The GitHub repository MuhammadAslam-aja/CITRA-GARAM contains a labelled image folder "kualitas garam.v1i.folder" with 3 categories: layak, sedang, tidak. Examples follow, each with its label.

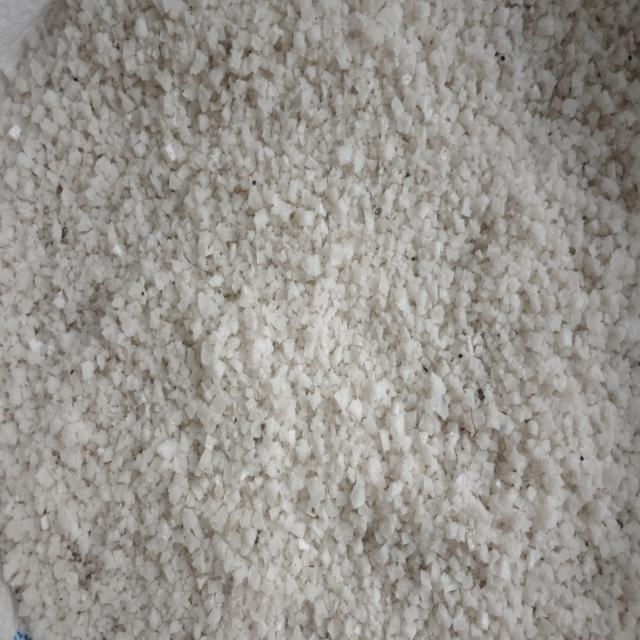
Label: tidak

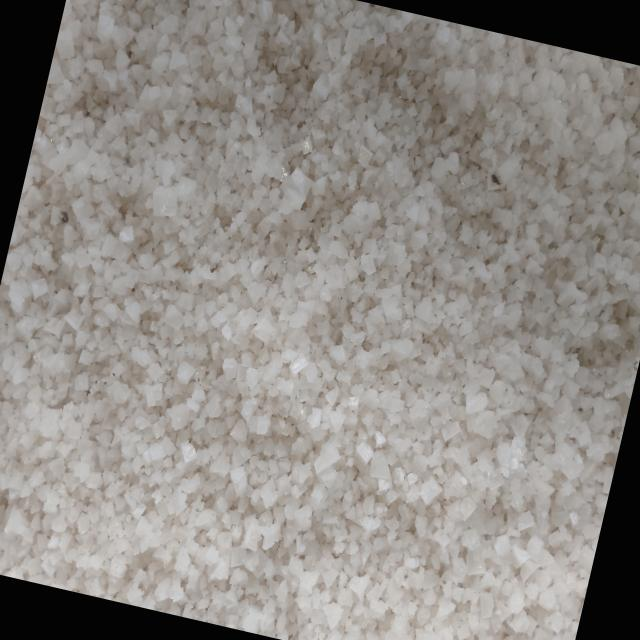
Label: sedang

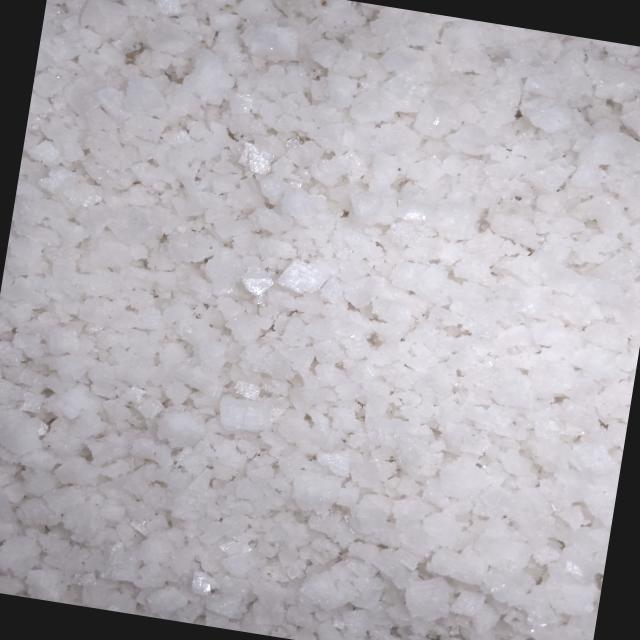
Label: layak

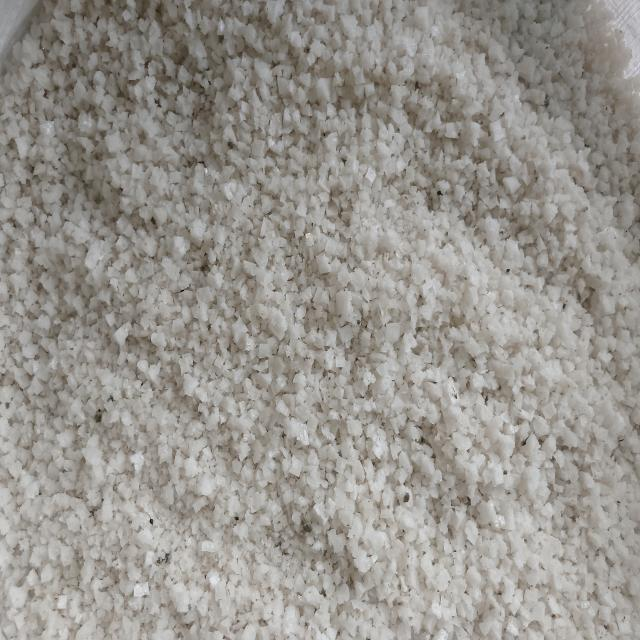
Label: tidak

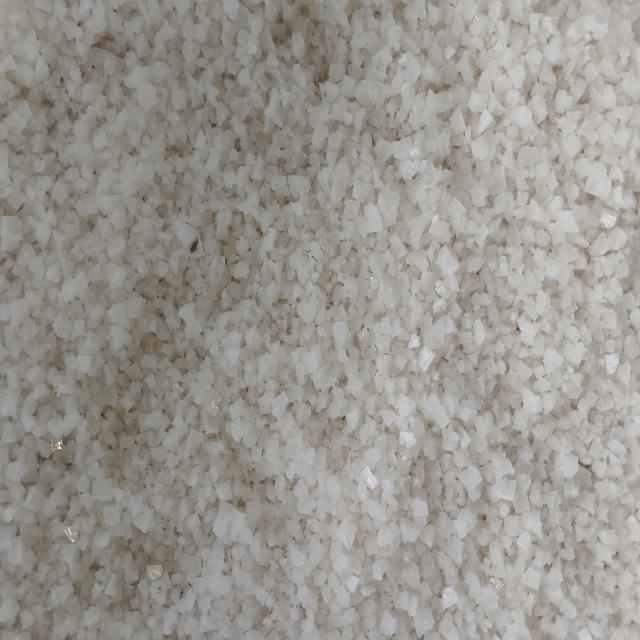
Label: sedang

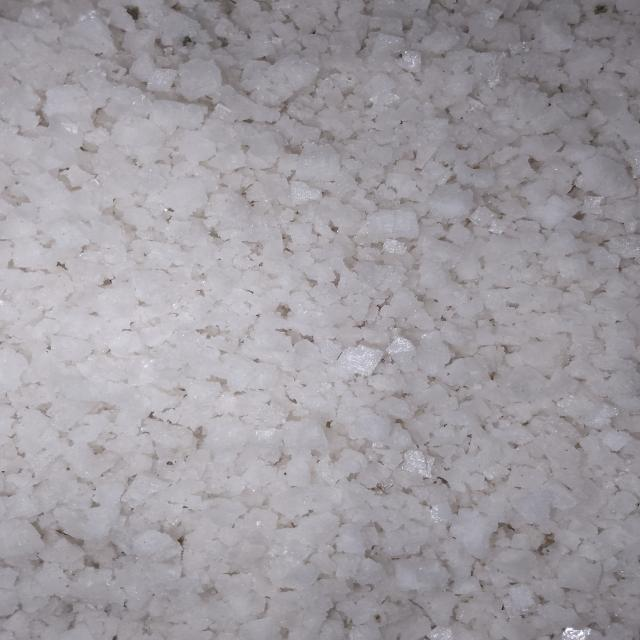
Label: layak
